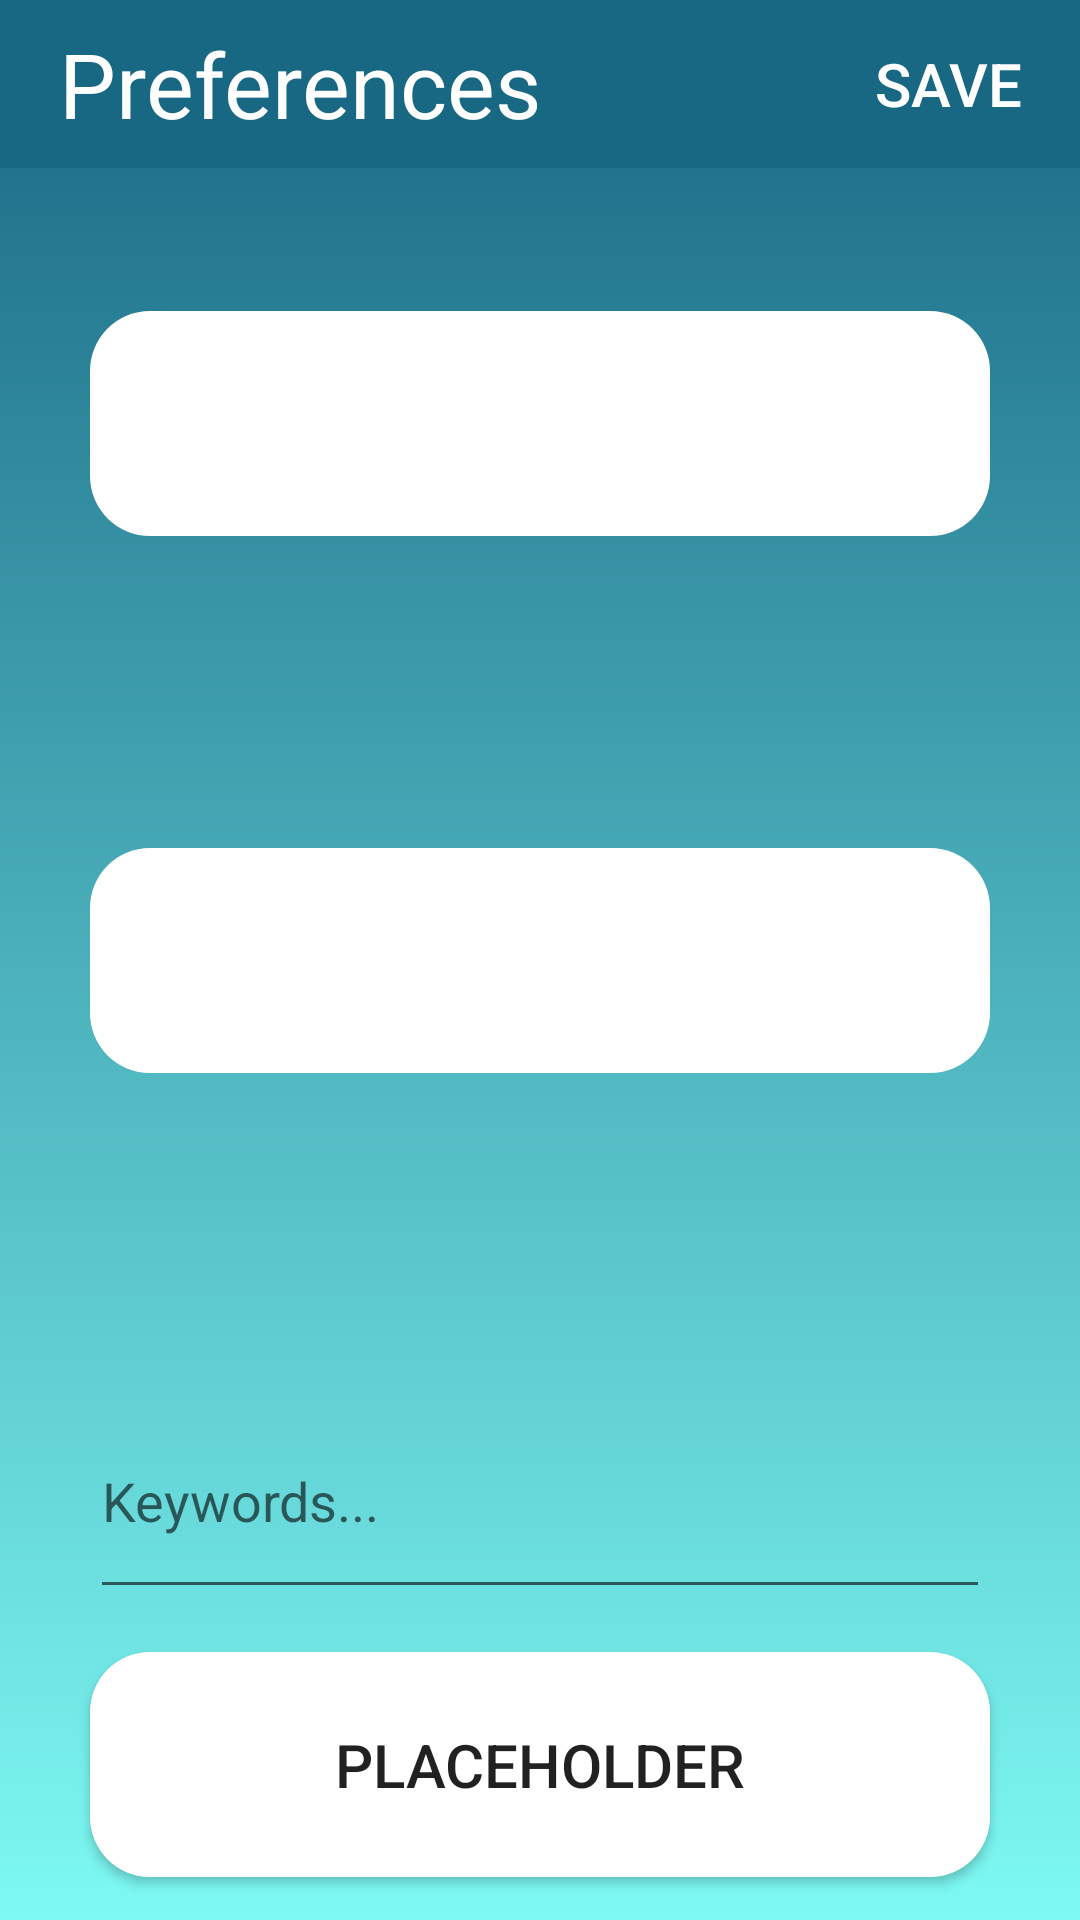

Reconstruct the res/layout file that produces this screen, plus the resources it refers to.
<!-- AndroidManifest.xml: application theme AppTheme -->
<!-- res/layout/activity_prefrences.xml -->
<?xml version="1.0" encoding="utf-8"?>
<androidx.constraintlayout.widget.ConstraintLayout xmlns:android="http://schemas.android.com/apk/res/android"
    xmlns:app="http://schemas.android.com/apk/res-auto"
    xmlns:tools="http://schemas.android.com/tools"
    android:layout_width="match_parent"
    android:layout_height="match_parent"
    tools:context=".PreferencesActivity"
    android:theme="@style/AppTheme"
    android:background="@drawable/gradient">
    
    <androidx.appcompat.widget.Toolbar
        android:layout_width="match_parent"
        android:layout_height="56dp"
        android:background="#186783"
        app:layout_constraintTop_toTopOf="parent"
        app:layout_constraintRight_toRightOf="parent"
        app:layout_constraintLeft_toLeftOf="parent">
    </androidx.appcompat.widget.Toolbar>

    <TextView
        android:id="@+id/prefTxt"
        android:layout_width="200dp"
        android:layout_height="56dp"
        app:layout_constraintTop_toTopOf="parent"
        app:layout_constraintLeft_toLeftOf="parent"
        android:text="Preferences"
        android:textSize="30dp"
        android:gravity="center"
        android:textColor="#ffff"
        />
    <Button
        android:id="@+id/save_pref_btn"
        android:layout_width="wrap_content"
        android:layout_height="56dp"
        android:text="Save"
        android:textSize="20dp"
        app:layout_constraintRight_toRightOf="parent"
        app:layout_constraintTop_toTopOf="parent"
        android:background="#00000000"
        android:textColor="#ffff"
        android:clickable="false"/>
    <TextView
        android:id="@+id/actors"
        android:layout_width="300dp"
        android:layout_height="75dp"
        app:layout_constraintTop_toTopOf="parent"
        app:layout_constraintRight_toRightOf="parent"
        app:layout_constraintLeft_toLeftOf="parent"
        app:layout_constraintBottom_toTopOf="@id/genres"
        android:paddingLeft="15dp"
        android:paddingTop="20dp"
        android:textSize="20dp"
        android:background="@drawable/button_theme"
        />

    <TextView
        android:id="@+id/genres"
        android:layout_width="300dp"
        android:layout_height="75dp"
        app:layout_constraintTop_toBottomOf="@id/actors"
        app:layout_constraintRight_toRightOf="parent"
        app:layout_constraintLeft_toLeftOf="parent"
        app:layout_constraintBottom_toTopOf="@id/keywords"
        android:paddingLeft="15dp"
        android:paddingTop="20dp"
        android:textSize="20dp"
        android:background="@drawable/button_theme"
         />

    <EditText
        android:id="@+id/keywords"
        android:layout_width="300dp"
        android:layout_height="75dp"
        app:layout_constraintTop_toBottomOf="@id/genres"
        app:layout_constraintRight_toRightOf="parent"
        app:layout_constraintLeft_toLeftOf="parent"
        app:layout_constraintBottom_toBottomOf="parent"
        android:hint="Keywords..."
         />
    <Button
        android:id="@+id/placeholder"
        android:layout_width="300dp"
        android:layout_height="75dp"
        app:layout_constraintTop_toBottomOf="@id/keywords"
        app:layout_constraintRight_toRightOf="parent"
        app:layout_constraintLeft_toLeftOf="parent"
        app:layout_constraintBottom_toBottomOf="parent"
        android:text="Placeholder"
        android:textSize="20dp"
        android:background="@drawable/button_theme"
        />

</androidx.constraintlayout.widget.ConstraintLayout>
<!-- resources referenced by this layout -->
<resources>
  <!-- drawable button_theme (drawable) -->
  <?xml version="1.0" encoding="utf-8"?>
  <shape xmlns:android="http://schemas.android.com/apk/res/android"
      android:shape="rectangle">
      <solid android:color="@android:color/white" />
      <corners android:radius="20dp"/>
  
  </shape>
  <!-- drawable gradient (drawable) -->
  <?xml version="1.0" encoding="utf-8"?>
  <shape xmlns:android="http://schemas.android.com/apk/res/android" android:shape="rectangle">
  
      <gradient
          android:startColor="#7ef9f3"
          android:endColor="#186783"
          android:angle="90" />
  
  </shape>
  <style name="AppTheme" parent="Theme.AppCompat.Light.NoActionBar">
          
          <item name="colorPrimary">#186783</item>
          <item name="colorPrimaryDark">#186783</item>
          <item name="colorAccent">#186783</item>
      </style>
</resources>
